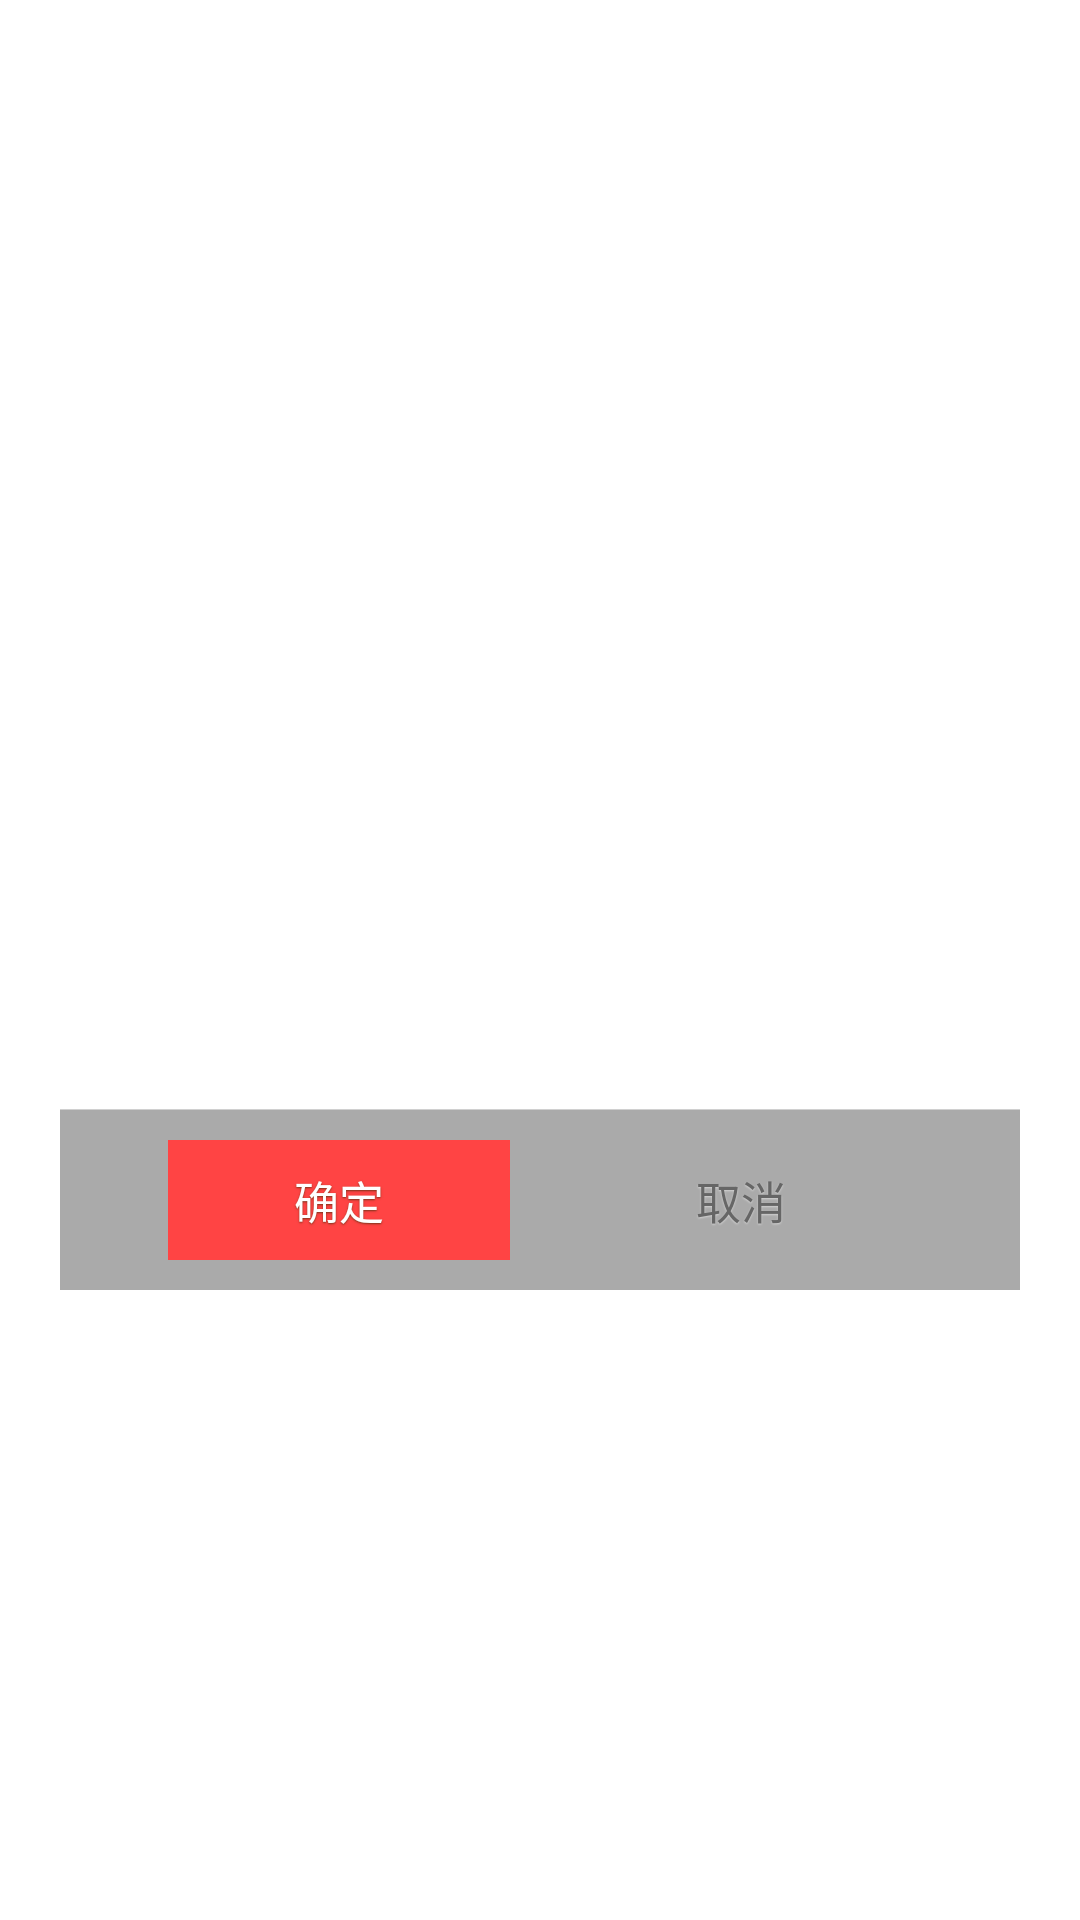

The Android layout XML behind this screen, and the referenced resources:
<!-- AndroidManifest.xml: application theme AppTheme -->
<!-- res/layout/dialog_normal_layout.xml -->
<?xml version="1.0" encoding="utf-8"?>
<FrameLayout xmlns:android="http://schemas.android.com/apk/res/android"
    android:layout_width="fill_parent"
    android:layout_height="fill_parent"
    android:clickable="true"
    android:orientation="vertical"
    android:padding="20.0dip">

    <LinearLayout
        android:layout_width="fill_parent"
        android:layout_height="wrap_content"
        android:layout_gravity="center"
        android:background="@android:color/white"
        android:orientation="vertical">

        <TextView
            android:id="@+id/title"
            style="@style/text_18_ffffff"
            android:layout_width="fill_parent"
            android:layout_height="40.0dip"
            android:gravity="center"
            android:text="@string/title_alert"
            android:visibility="visible" />

        <LinearLayout
            android:id="@+id/content"
            android:layout_width="fill_parent"
            android:layout_height="wrap_content"
            android:gravity="center">
            <TextView
                android:id="@+id/message"
                style="@style/text_16_666666"
                android:layout_width="fill_parent"
                android:layout_height="wrap_content"
                android:gravity="left|center"
                android:lineSpacingMultiplier="1.5"
                android:minHeight="120.0dip"
                android:paddingBottom="15.0dip"
                android:paddingLeft="20.0dip"
                android:paddingRight="20.0dip"
                android:paddingTop="15.0dip" />
        </LinearLayout>

        <View
            android:layout_width="fill_parent"
            android:layout_height="1.0px"
            android:background="#ffd0d0d0" />

        <LinearLayout
            android:layout_width="fill_parent"
            android:layout_height="60.0dip"
            android:layout_gravity="bottom"
            android:background="@android:color/darker_gray"
            android:gravity="center"
            android:orientation="horizontal">

            <Button
                android:id="@+id/positiveButton"
                style="@style/text_15_ffffff_sdw"
                android:layout_width="114.0dip"
                android:layout_height="40.0dip"
                android:background="@android:color/holo_red_light"
                android:gravity="center"
                android:text="@string/ok_btn" />

            <Button
                android:id="@+id/negativeButton"
                style="@style/text_15_666666_sdw"
                android:layout_width="114.0dip"
                android:layout_height="40.0dip"
                android:layout_marginLeft="20.0dip"
                android:background="@android:color/darker_gray"
                android:gravity="center"
                android:text="@string/cancel_btn" />
        </LinearLayout>
    </LinearLayout>
</FrameLayout>
<!-- resources referenced by this layout -->
<resources>
  <string name="cancel_btn">取消</string>
  <string name="ok_btn">确定</string>
  <string name="title_alert">提示</string>
  <style name="text_15_666666_sdw" parent="@style/sdw_white">
          <item name="android:textSize">15.0dip</item>
          <item name="android:textColor">#ff666666</item>
      </style>
  <style name="text_15_ffffff_sdw" parent="@style/sdw_79351b">
          <item name="android:textSize">15.0dip</item>
          <item name="android:textColor">#ffffffff</item>
      </style>
  <style name="text_16_666666">
          <item name="android:textSize">16.0dip</item>
          <item name="android:textColor">#ff666666</item>
      </style>
  <style name="text_18_ffffff">
          <item name="android:textSize">18.0dip</item>
          <item name="android:textColor">#ffffffff</item>
      </style>
  <style name="AppTheme" parent="@android:style/Theme.Holo.Light.DarkActionBar">
          
      </style>
  <style name="sdw_white">
          <item name="android:shadowColor">#7fffffff</item>
          <item name="android:shadowDx">0.0</item>
          <item name="android:shadowDy">0.65</item>
          <item name="android:shadowRadius">1.0</item>
      </style>
  <style name="sdw_79351b">
          <item name="android:shadowColor">#ff79351b</item>
          <item name="android:shadowDx">0.0</item>
          <item name="android:shadowDy">1.0</item>
          <item name="android:shadowRadius">1.0</item>
      </style>
</resources>
